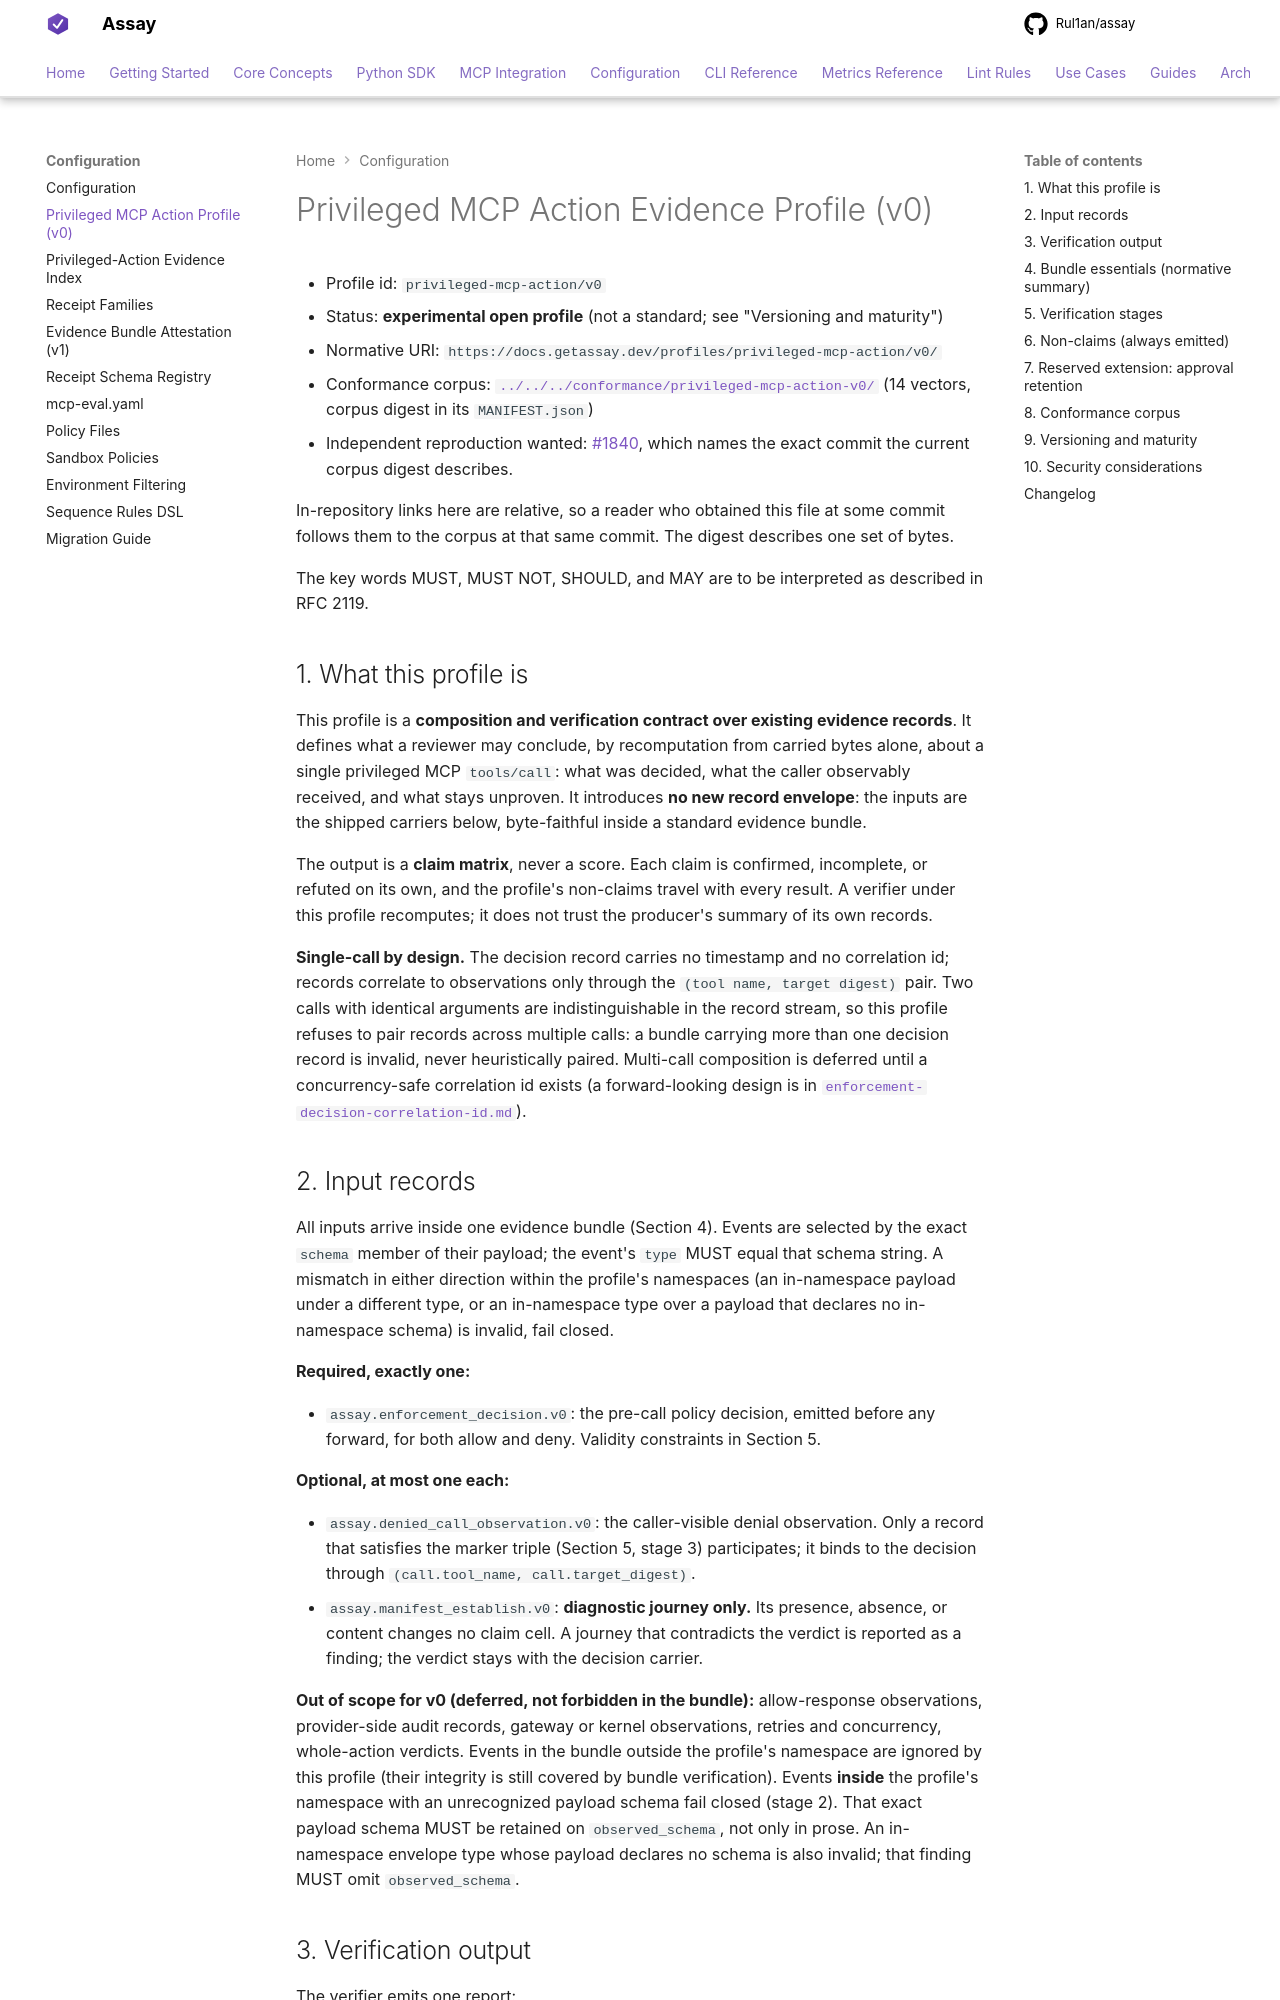

repository: Rul1an/assay · page: profiles/privileged-mcp-action/v0/index.html · generator: mkdocs

# Privileged MCP Action Evidence Profile (v0)

- Profile id: `privileged-mcp-action/v0`
- Status: **experimental open profile** (not a standard; see "Versioning and maturity")
- Normative URI: `https://docs.getassay.dev/profiles/privileged-mcp-action/v0/`
- Conformance corpus: [`../../../conformance/privileged-mcp-action-v0/`](../../../conformance/privileged-mcp-action-v0)
  (14 vectors, corpus digest in its `MANIFEST.json`)
- Independent reproduction wanted: [#1840](https://github.com/Rul1an/assay/issues/1840), which names
  the exact commit the current corpus digest describes.

In-repository links here are relative, so a reader who obtained this file at some commit follows
them to the corpus at that same commit. The digest describes one set of bytes.

The key words MUST, MUST NOT, SHOULD, and MAY are to be interpreted as described in RFC 2119.

## 1. What this profile is

This profile is a **composition and verification contract over existing evidence records**. It defines
what a reviewer may conclude, by recomputation from carried bytes alone, about a single privileged MCP
`tools/call`: what was decided, what the caller observably received, and what stays unproven. It
introduces **no new record envelope**: the inputs are the shipped carriers below, byte-faithful inside a
standard evidence bundle.

The output is a **claim matrix**, never a score. Each claim is confirmed, incomplete, or refuted on its
own, and the profile's non-claims travel with every result. A verifier under this profile recomputes;
it does not trust the producer's summary of its own records.

**Single-call by design.** The decision record carries no timestamp and no correlation id; records
correlate to observations only through the `(tool name, target digest)` pair. Two calls with identical
arguments are indistinguishable in the record stream, so this profile refuses to pair records across
multiple calls: a bundle carrying more than one decision record is invalid, never heuristically
paired. Multi-call composition is deferred until a concurrency-safe correlation id exists (a
forward-looking design is in
[`enforcement-decision-correlation-id.md`](../../reference/enforcement-decision-correlation-id.md)).

## 2. Input records

All inputs arrive inside one evidence bundle (Section 4). Events are selected by the exact `schema`
member of their payload; the event's `type` MUST equal that schema string. A mismatch in either
direction within the profile's namespaces (an in-namespace payload under a different type, or an
in-namespace type over a payload that declares no in-namespace schema) is invalid, fail closed.

**Required, exactly one:**

- `assay.enforcement_decision.v0`: the pre-call policy decision, emitted before any forward, for
  both allow and deny. Validity constraints in Section 5.

**Optional, at most one each:**

- `assay.denied_call_observation.v0`: the caller-visible denial observation. Only a record that
  satisfies the marker triple (Section 5, stage 3) participates; it binds to the decision through
  `(call.tool_name, call.target_digest)`.
- `assay.manifest_establish.v0`: **diagnostic journey only.** Its presence, absence, or content
  changes no claim cell. A journey that contradicts the verdict is reported as a finding; the verdict
  stays with the decision carrier.

**Out of scope for v0 (deferred, not forbidden in the bundle):** allow-response observations,
provider-side audit records, gateway or kernel observations, retries and concurrency, whole-action
verdicts. Events in the bundle outside the profile's namespace are ignored by this profile (their
integrity is still covered by bundle verification). Events **inside** the profile's namespace with an
unrecognized payload schema fail closed (stage 2). That exact payload schema
MUST be retained on `observed_schema`, not only in prose. An in-namespace
envelope type whose payload declares no schema is also invalid; that finding
MUST omit `observed_schema`.
